Photos from the image-classification dataset "documents" in the GitHub repository jauniusc/cvmatch. Its 4 classes are: email, form, letter, resume.

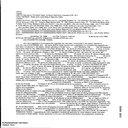
Label: email

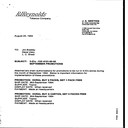
Label: form

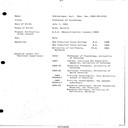
Label: resume

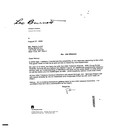
Label: letter

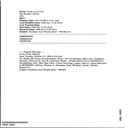
Label: email

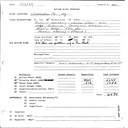
Label: form
